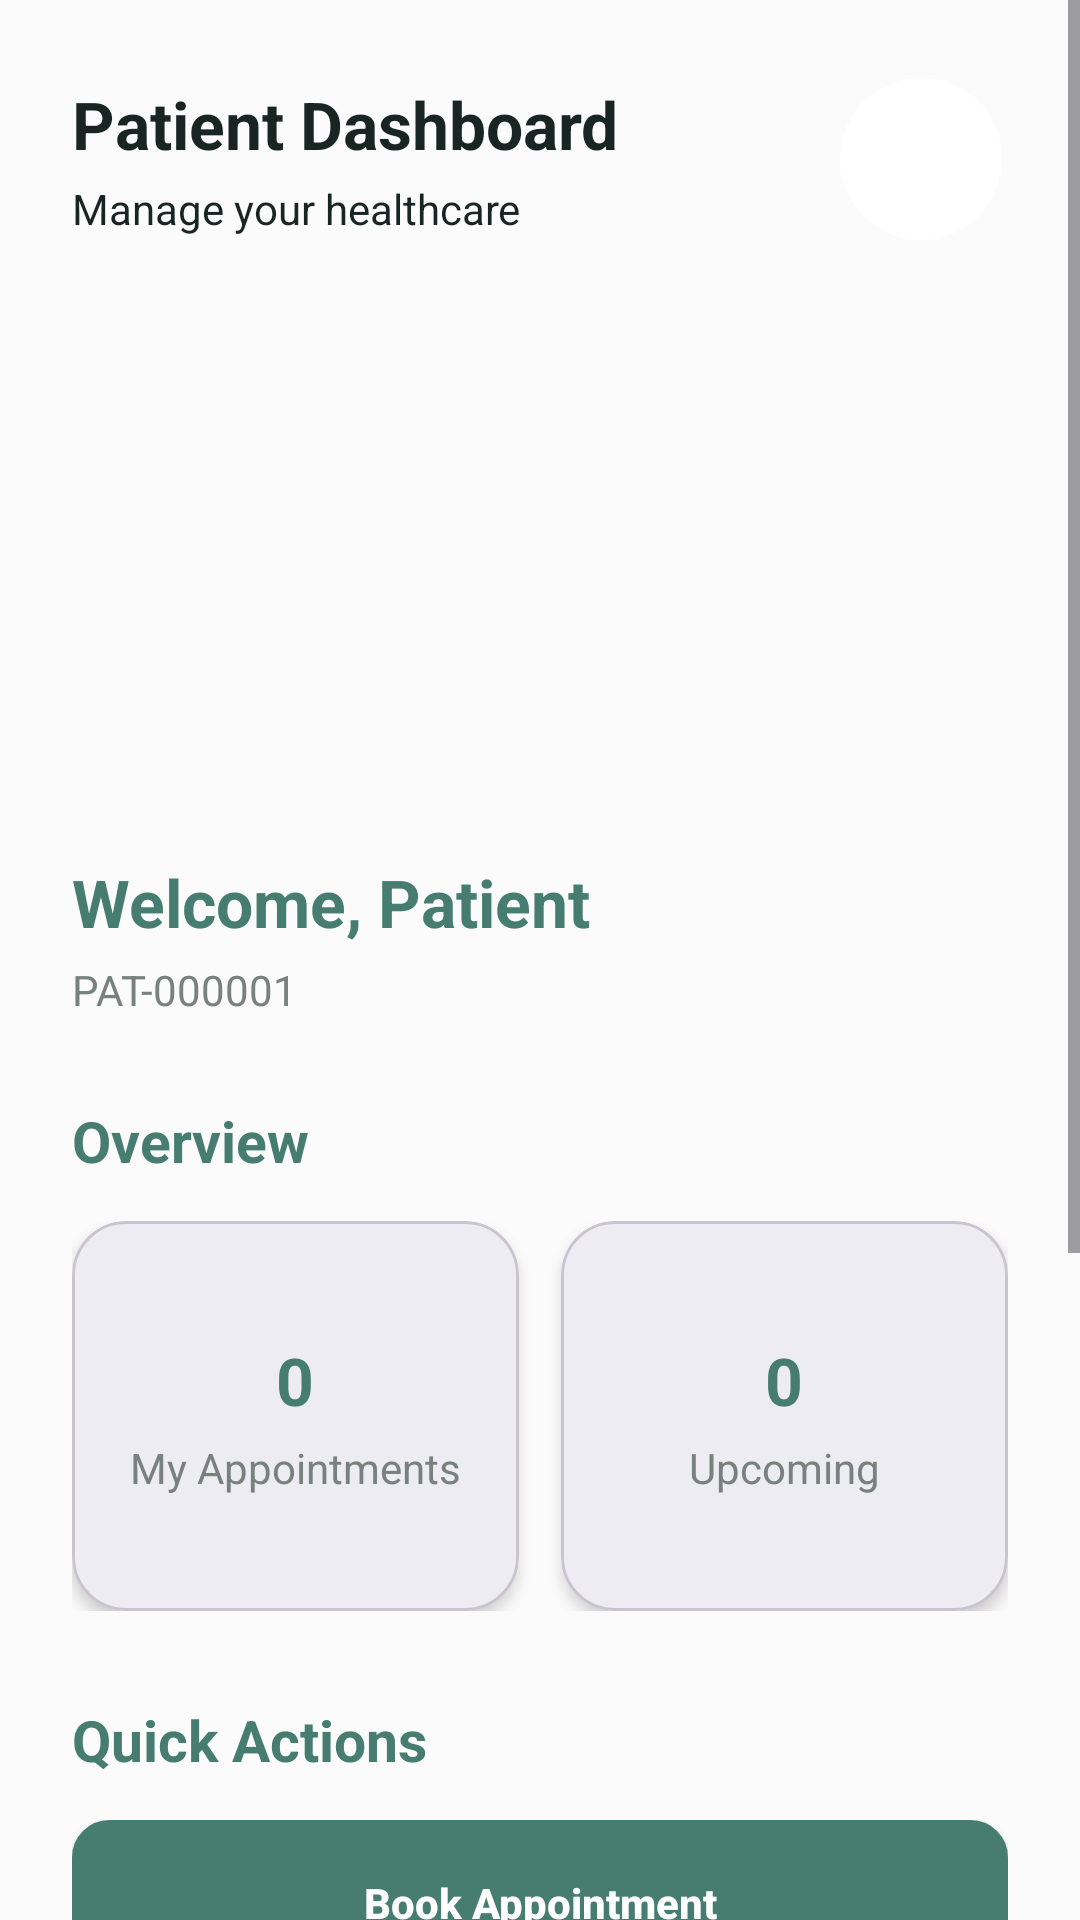

This screen was rendered from an Android layout file. Write that file and the resources it references.
<!-- AndroidManifest.xml: application theme Theme.MediCareAppointment -->
<!-- res/layout/activity_patient_dashboard.xml -->
<?xml version='1.0' encoding='utf-8'?>
<ScrollView xmlns:android="http://schemas.android.com/apk/res/android" xmlns:app="http://schemas.android.com/apk/res-auto" android:layout_width="match_parent" android:layout_height="match_parent" android:fillViewport="true" android:background="@color/backgroundColor">


    <LinearLayout android:layout_width="match_parent" android:layout_height="wrap_content" android:orientation="vertical">


        

        <LinearLayout android:layout_width="match_parent" android:layout_height="wrap_content" android:orientation="horizontal" android:gravity="center_vertical" android:paddingStart="24dp" android:paddingEnd="24dp" android:paddingTop="24dp" android:paddingBottom="20dp" android:background="@color/backgroundColor">


            <LinearLayout android:layout_width="0dp" android:layout_height="wrap_content" android:layout_weight="1" android:orientation="vertical">


                <TextView android:layout_width="wrap_content" android:layout_height="wrap_content" android:text="Patient Dashboard" android:textColor="@color/textDark" android:textSize="22sp" android:textStyle="bold" />


                <TextView android:layout_width="wrap_content" android:layout_height="wrap_content" android:layout_marginTop="4dp" android:text="Manage your healthcare" android:textColor="@color/textDark" android:textSize="14sp" />


            </LinearLayout>


            <com.google.android.material.imageview.ShapeableImageView android:id="@+id/imgPatientProfile" android:layout_width="58dp" android:layout_height="58dp" android:padding="2dp" android:scaleType="centerCrop" android:src="@drawable/ic_profile" android:background="@color/white" app:shapeAppearanceOverlay="@style/CircleImage" />


        </LinearLayout>



        

        <com.google.android.material.imageview.ShapeableImageView android:layout_width="match_parent" android:layout_height="136dp" android:layout_marginStart="20dp" android:layout_marginEnd="20dp" android:layout_marginTop="16dp" android:layout_marginBottom="8dp" android:src="@drawable/care_hospital_banner" android:scaleType="centerCrop" android:importantForAccessibility="no" app:shapeAppearanceOverlay="@style/CareBannerShape" /><LinearLayout android:layout_width="match_parent" android:layout_height="wrap_content" android:orientation="vertical" android:paddingStart="24dp" android:paddingEnd="24dp" android:paddingTop="24dp">


            <TextView android:id="@+id/txtWelcomeName" android:layout_width="wrap_content" android:layout_height="wrap_content" android:text="Welcome, Patient" android:textColor="@color/primaryBlue" android:textSize="22sp" android:textStyle="bold" />


            <TextView android:id="@+id/txtPatientCode" android:layout_width="wrap_content" android:layout_height="wrap_content" android:layout_marginTop="5dp" android:text="PAT-000001" android:textColor="@color/textGray" android:textSize="14sp" />


        </LinearLayout>



        

        <TextView android:layout_width="wrap_content" android:layout_height="wrap_content" android:layout_marginStart="24dp" android:layout_marginTop="28dp" android:text="Overview" android:textColor="@color/primaryBlue" android:textSize="19sp" android:textStyle="bold" />



        <LinearLayout android:layout_width="match_parent" android:layout_height="wrap_content" android:orientation="horizontal" android:paddingStart="24dp" android:paddingEnd="24dp" android:paddingTop="14dp">


            

            <com.google.android.material.card.MaterialCardView android:layout_width="0dp" android:layout_height="130dp" android:layout_weight="1" android:layout_marginEnd="7dp" app:cardCornerRadius="18dp" app:cardElevation="3dp">


                <LinearLayout android:layout_width="match_parent" android:layout_height="match_parent" android:gravity="center" android:orientation="vertical" android:padding="15dp">


                    <TextView android:id="@+id/txtAppointmentCount" android:layout_width="wrap_content" android:layout_height="wrap_content" android:text="0" android:textColor="@color/primaryBlue" android:textSize="22sp" android:textStyle="bold" />


                    <TextView android:layout_width="wrap_content" android:layout_height="wrap_content" android:layout_marginTop="5dp" android:gravity="center" android:text="My Appointments" android:textColor="@color/textGray" android:textSize="14sp" />


                </LinearLayout>


            </com.google.android.material.card.MaterialCardView>



            

            <com.google.android.material.card.MaterialCardView android:layout_width="0dp" android:layout_height="130dp" android:layout_weight="1" android:layout_marginStart="7dp" app:cardCornerRadius="18dp" app:cardElevation="3dp">


                <LinearLayout android:layout_width="match_parent" android:layout_height="match_parent" android:gravity="center" android:orientation="vertical" android:padding="15dp">


                    <TextView android:id="@+id/txtUpcomingCount" android:layout_width="wrap_content" android:layout_height="wrap_content" android:text="0" android:textColor="@color/primaryBlue" android:textSize="22sp" android:textStyle="bold" />


                    <TextView android:layout_width="wrap_content" android:layout_height="wrap_content" android:layout_marginTop="5dp" android:gravity="center" android:text="Upcoming" android:textColor="@color/textGray" android:textSize="14sp" />


                </LinearLayout>


            </com.google.android.material.card.MaterialCardView>


        </LinearLayout>



        

        <TextView android:layout_width="wrap_content" android:layout_height="wrap_content" android:layout_marginStart="24dp" android:layout_marginTop="30dp" android:text="Quick Actions" android:textColor="@color/primaryBlue" android:textSize="19sp" android:textStyle="bold" />



        <LinearLayout android:layout_width="match_parent" android:layout_height="wrap_content" android:orientation="vertical" android:paddingStart="24dp" android:paddingEnd="24dp" android:paddingTop="14dp">


            <Button android:id="@+id/btnBookAppointment" android:layout_width="match_parent" android:layout_height="55dp" android:text="Book Appointment" android:textAllCaps="false" android:textColor="@color/white" android:textSize="14sp" android:textStyle="bold" android:backgroundTint="@color/primaryBlue" android:minHeight="48dp" android:fontFamily="sans-serif-medium" android:background="@drawable/bg_button_primary" />



            <Button android:id="@+id/btnMyAppointments" android:layout_width="match_parent" android:layout_height="55dp" android:layout_marginTop="12dp" android:text="My Appointments" android:textAllCaps="false" android:textColor="@color/white" android:textSize="14sp" android:backgroundTint="@color/deepBlue" android:minHeight="48dp" android:fontFamily="sans-serif-medium" android:background="@drawable/bg_button_primary" />



            <Button android:id="@+id/btnMyProfile" android:layout_width="match_parent" android:layout_height="55dp" android:layout_marginTop="12dp" android:text="My Profile" android:textAllCaps="false" android:textColor="@color/white" android:textSize="14sp" android:backgroundTint="@color/primaryBlue" android:minHeight="48dp" android:fontFamily="sans-serif-medium" android:background="@drawable/bg_button_primary" />



            <Button android:id="@+id/btnHealthServices" android:layout_width="match_parent" android:layout_height="55dp" android:layout_marginTop="12dp" android:text="Health Services" android:textAllCaps="false" android:textColor="@color/white" android:textSize="14sp" android:backgroundTint="@color/deepBlue" android:minHeight="48dp" android:fontFamily="sans-serif-medium" android:background="@drawable/bg_button_primary" />


        </LinearLayout>



        

        <Button android:id="@+id/btnLogout" android:layout_width="match_parent" android:layout_height="55dp" android:layout_marginStart="24dp" android:layout_marginEnd="24dp" android:layout_marginTop="28dp" android:layout_marginBottom="35dp" android:text="Logout" android:textAllCaps="false" android:textColor="@color/white" android:textSize="14sp" android:textStyle="bold" android:backgroundTint="@color/dangerRed" android:minHeight="48dp" android:fontFamily="sans-serif-medium" android:background="@drawable/bg_button_primary" />


    </LinearLayout>


</ScrollView>
<!-- resources referenced by this layout -->
<resources>
  <color name="backgroundColor">#FAFBFA</color>
  <color name="dangerRed">#F44336</color>
  <color name="deepBlue">#254D44</color>
  <color name="primaryBlue">#467D70</color>
  <color name="textDark">#182522</color>
  <color name="textGray">#78817D</color>
  <color name="white">#FFFFFF</color>
  <!-- drawable bg_button_primary (drawable) -->
  <?xml version="1.0" encoding="utf-8"?>
  <shape xmlns:android="http://schemas.android.com/apk/res/android"><solid android:color="#467D70"/><corners android:radius="12dp"/><stroke android:width="1dp" android:color="#EDF0ED"/></shape>
  <style name="CareBannerShape">
          <item name="cornerFamily">rounded</item>
          <item name="cornerSize">16dp</item>
      </style>
  <style name="CircleImage">
  
          <item name="cornerFamily">rounded</item>
  
          <item name="cornerSize">50%</item>
  
      </style>
  <style name="Theme.MediCareAppointment" parent="Theme.Material3.DayNight.NoActionBar">
          <item name="colorPrimary">@color/primaryBlue</item>
          <item name="colorSecondary">@color/softBlue</item>
          <item name="android:windowBackground">@color/backgroundColor</item>
          <item name="android:statusBarColor">@color/backgroundColor</item>
          <item name="android:navigationBarColor">@color/backgroundColor</item>
          <item name="android:windowLightStatusBar">true</item>
          <item name="android:fontFamily">sans-serif</item>
      </style>
  <color name="softBlue">#EAF2EF</color>
</resources>
